Run: headless pygame with SDL's dummy video driver; simulated clock (each Clock.tick advances the game by its frame time, no real sleeping); random seed 0; keys injected as events and as key.get_pressed() state; no mouse input.
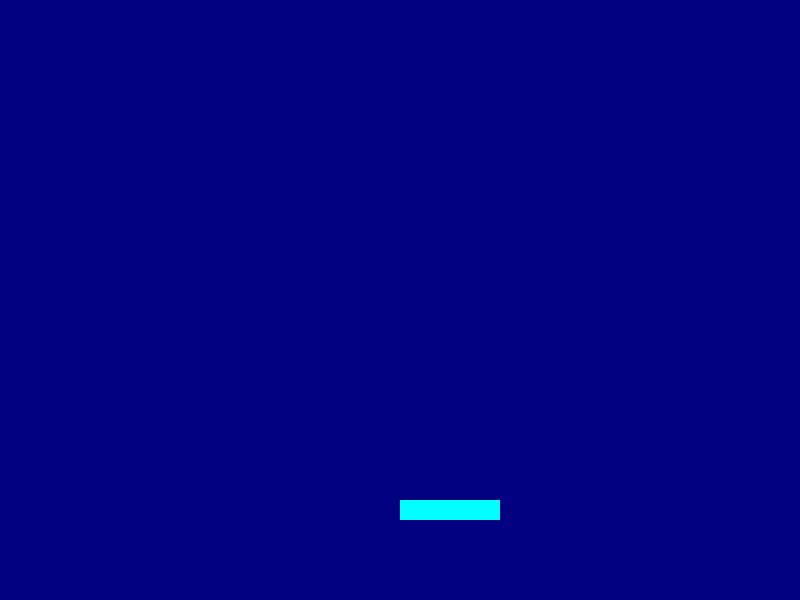
Frame 1 of 4 · flips 1–60 · no input
Frame 2 of 4 · flips 61–180 · tapped SPACE, RETURN · held RIGHT (→), D · screen unchanged from frame 1, image omitted
Frame 3 of 4 · flips 181–300 · held DOWN (↓), S · screen unchanged from frame 2, image omitted
Frame 4 of 4 · flips 301–420 · held LEFT (←), A, UP (↑), W · screen unchanged from frame 3, image omitted

The pygame program that drew these frames:

import pygame as pg, sys
import random
pg.init()
screen = pg.display.set_mode((800, 600))
barrect = pg.Rect(400, 500, 100, 20)

def gamestage():
    screen.fill(pg.Color("NAVY"))
    pg.draw.rect(screen, pg.Color("CYAN"), barrect)

while True:
    gamestage()
    pg.display.update()
    pg.time.Clock().tick(60)
    for event in pg.event.get():
        if event.type == pg.QUIT:
            pg.quit()
            sys.exit()
